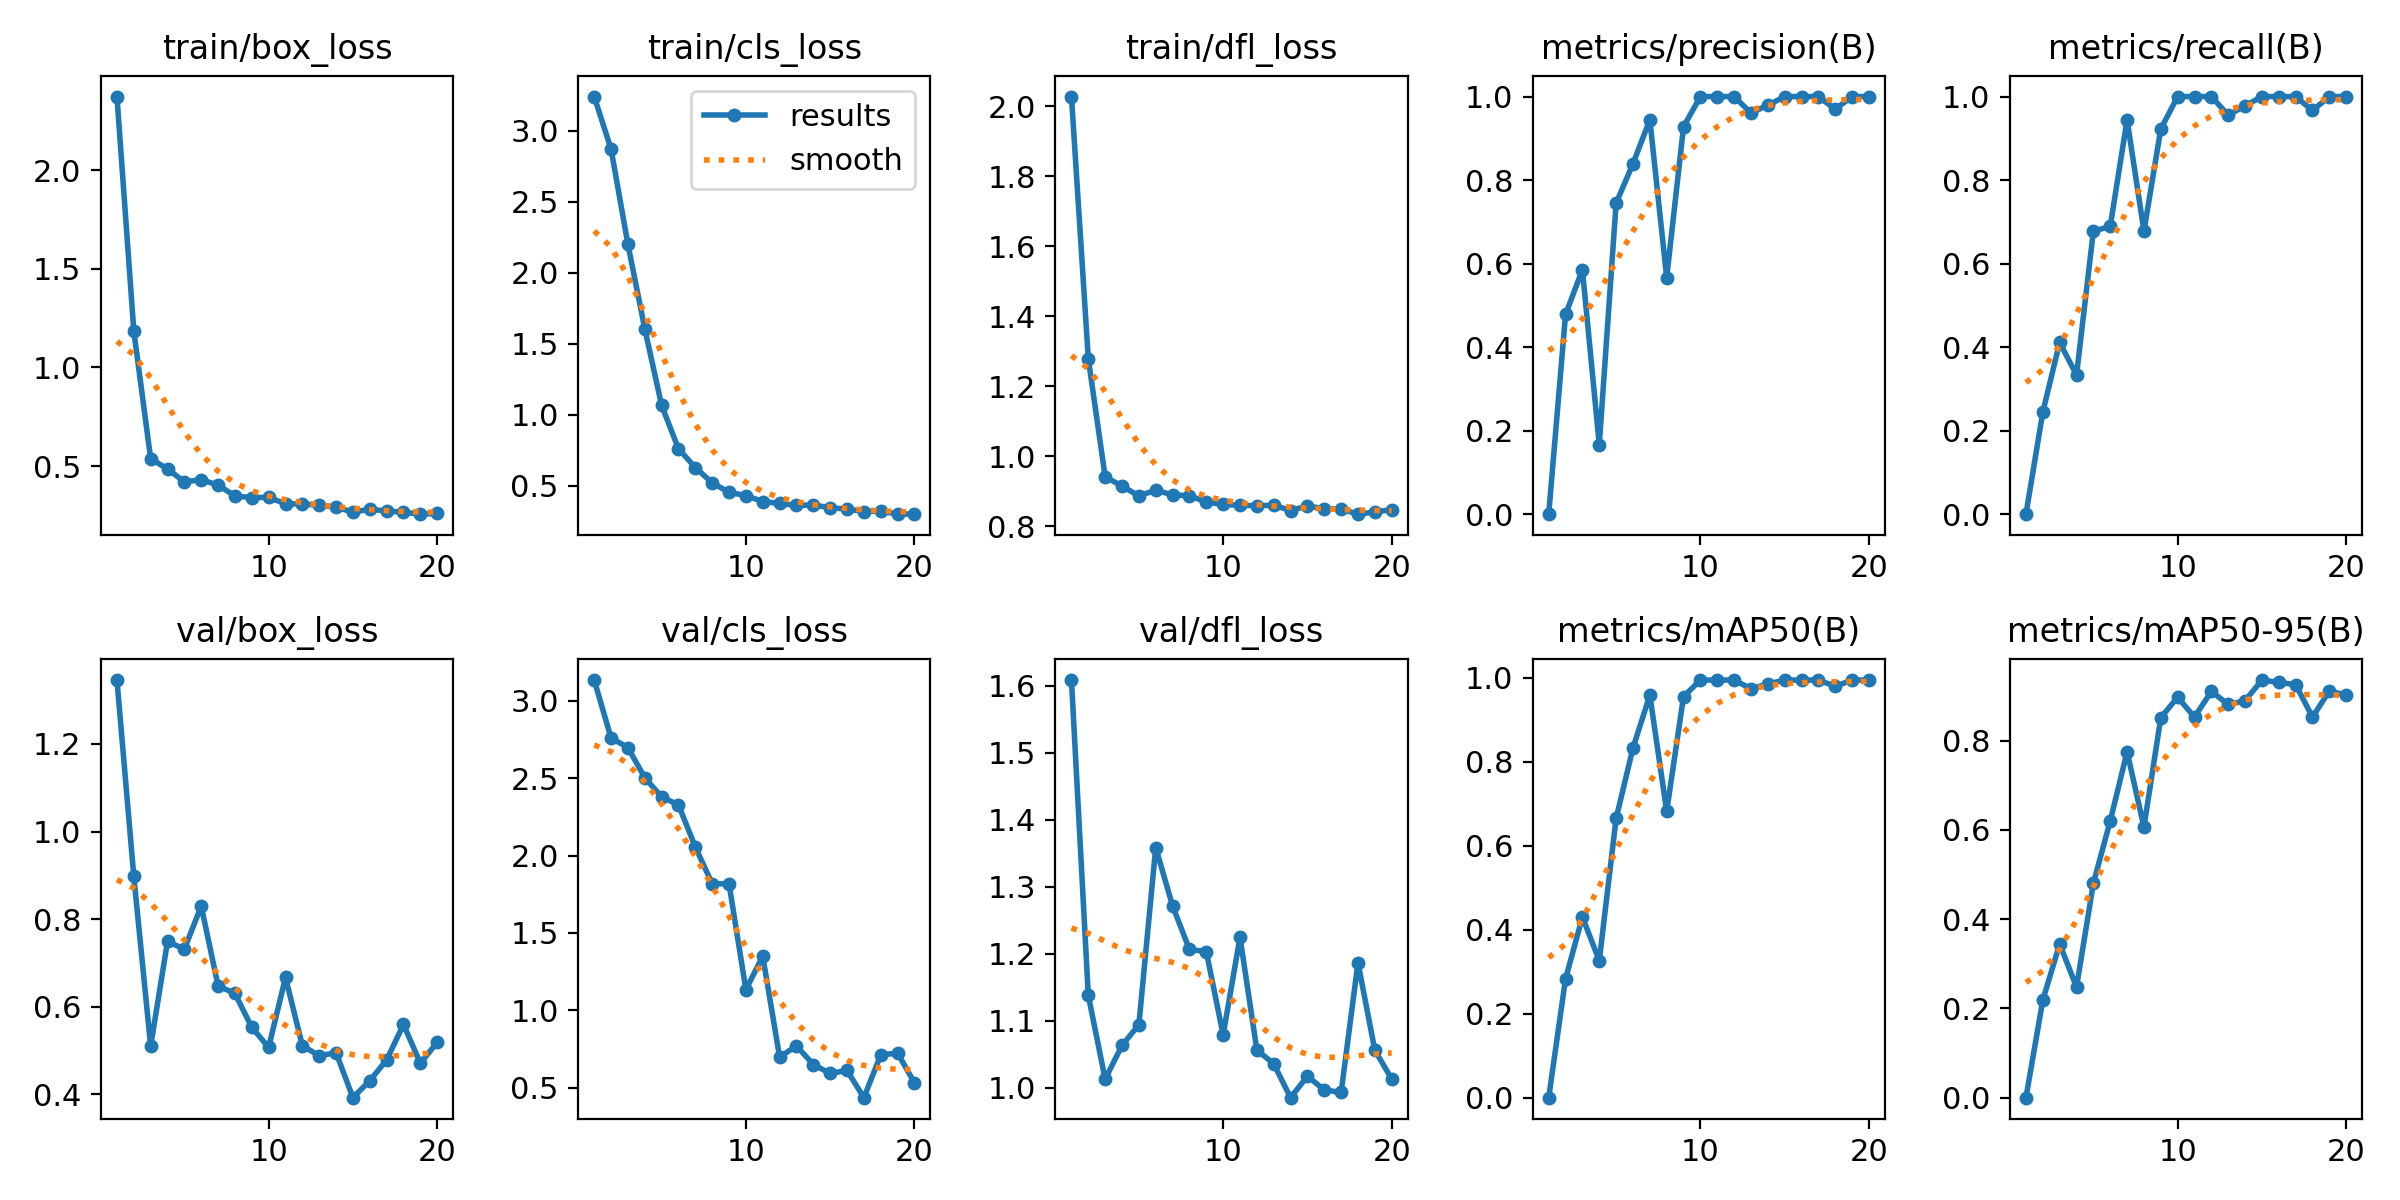

The data file committed next to this chart (first rows):
epoch, time, train/box_loss, train/cls_loss, train/dfl_loss, metrics/precision(B), metrics/recall(B), metrics/mAP50(B), metrics/mAP50-95(B), val/box_loss, val/cls_loss, val/dfl_loss, lr/pg0, lr/pg1, lr/pg2
1, 3.75, 2.375, 3.241, 2.028, 0, 0, 0, 0, 1.346, 3.133, 1.609, 0.0001143, 0.0001143, 0.0001143
2, 5.423, 1.185, 2.871, 1.279, 0.4783, 0.2444, 0.2834, 0.2188, 0.8975, 2.759, 1.138, 0.0002405, 0.0002405, 0.0002405
3, 6.938, 0.5369, 2.2, 0.9415, 0.5853, 0.4111, 0.4304, 0.3444, 0.51, 2.698, 1.012, 0.0003642, 0.0003642, 0.0003642
4, 8.377, 0.4857, 1.605, 0.9153, 0.1667, 0.3333, 0.3266, 0.2478, 0.749, 2.502, 1.063, 0.0004853, 0.0004853, 0.0004853
5, 9.755, 0.4193, 1.065, 0.8869, 0.7448, 0.6778, 0.6654, 0.4805, 0.7315, 2.379, 1.094, 0.0006039, 0.0006039, 0.0006039
6, 11, 0.4306, 0.7596, 0.9034, 0.8391, 0.6889, 0.8331, 0.6201, 0.8297, 2.327, 1.358, 0.0007199, 0.0007199, 0.0007199
7, 12.27, 0.4032, 0.6275, 0.8897, 0.9444, 0.9444, 0.9591, 0.7752, 0.6478, 2.056, 1.271, 0.0008334, 0.0008334, 0.0008334
8, 14.12, 0.348, 0.5195, 0.8874, 0.5665, 0.6778, 0.6825, 0.6067, 0.6302, 1.818, 1.206, 0.0009443, 0.0009443, 0.0009443
9, 15.62, 0.3397, 0.453, 0.8695, 0.9277, 0.9222, 0.9557, 0.8516, 0.553, 1.817, 1.203, 0.001053, 0.001053, 0.001053
10, 17.04, 0.341, 0.4299, 0.8624, 1, 1, 0.995, 0.8976, 0.5071, 1.134, 1.079, 0.001158, 0.001158, 0.001158
11, 18.3, 0.3083, 0.388, 0.86, 1, 1, 0.995, 0.8528, 0.6668, 1.35, 1.224, 0.001262, 0.001262, 0.001262
12, 19.61, 0.3073, 0.3744, 0.8589, 1, 1, 0.995, 0.9107, 0.5111, 0.6985, 1.056, 0.001273, 0.001273, 0.001273
13, 20.87, 0.301, 0.3607, 0.8604, 0.9608, 0.9556, 0.9744, 0.8814, 0.4878, 0.7709, 1.035, 0.001259, 0.001259, 0.001259
14, 22.2, 0.2908, 0.3638, 0.8452, 0.9792, 0.9778, 0.9855, 0.8898, 0.4951, 0.6503, 0.9849, 0.001245, 0.001245, 0.001245
15, 23.3, 0.266, 0.3443, 0.8584, 1, 1, 0.995, 0.936, 0.3923, 0.5927, 1.017, 0.001231, 0.001231, 0.001231
16, 24.67, 0.2809, 0.3348, 0.8504, 1, 1, 0.995, 0.9307, 0.431, 0.6123, 0.9966, 0.001217, 0.001217, 0.001217
17, 25.82, 0.2714, 0.3176, 0.8495, 1, 1, 0.995, 0.9257, 0.4785, 0.4363, 0.9926, 0.001203, 0.001203, 0.001203
18, 27.74, 0.2658, 0.321, 0.8348, 0.9697, 0.9667, 0.98, 0.853, 0.5595, 0.7125, 1.186, 0.001189, 0.001189, 0.001189
19, 29.32, 0.2556, 0.2989, 0.841, 1, 1, 0.995, 0.9114, 0.471, 0.7241, 1.056, 0.001174, 0.001174, 0.001174
20, 30.63, 0.2593, 0.3003, 0.8478, 1, 1, 0.995, 0.9026, 0.5184, 0.5321, 1.013, 0.00116, 0.00116, 0.00116
